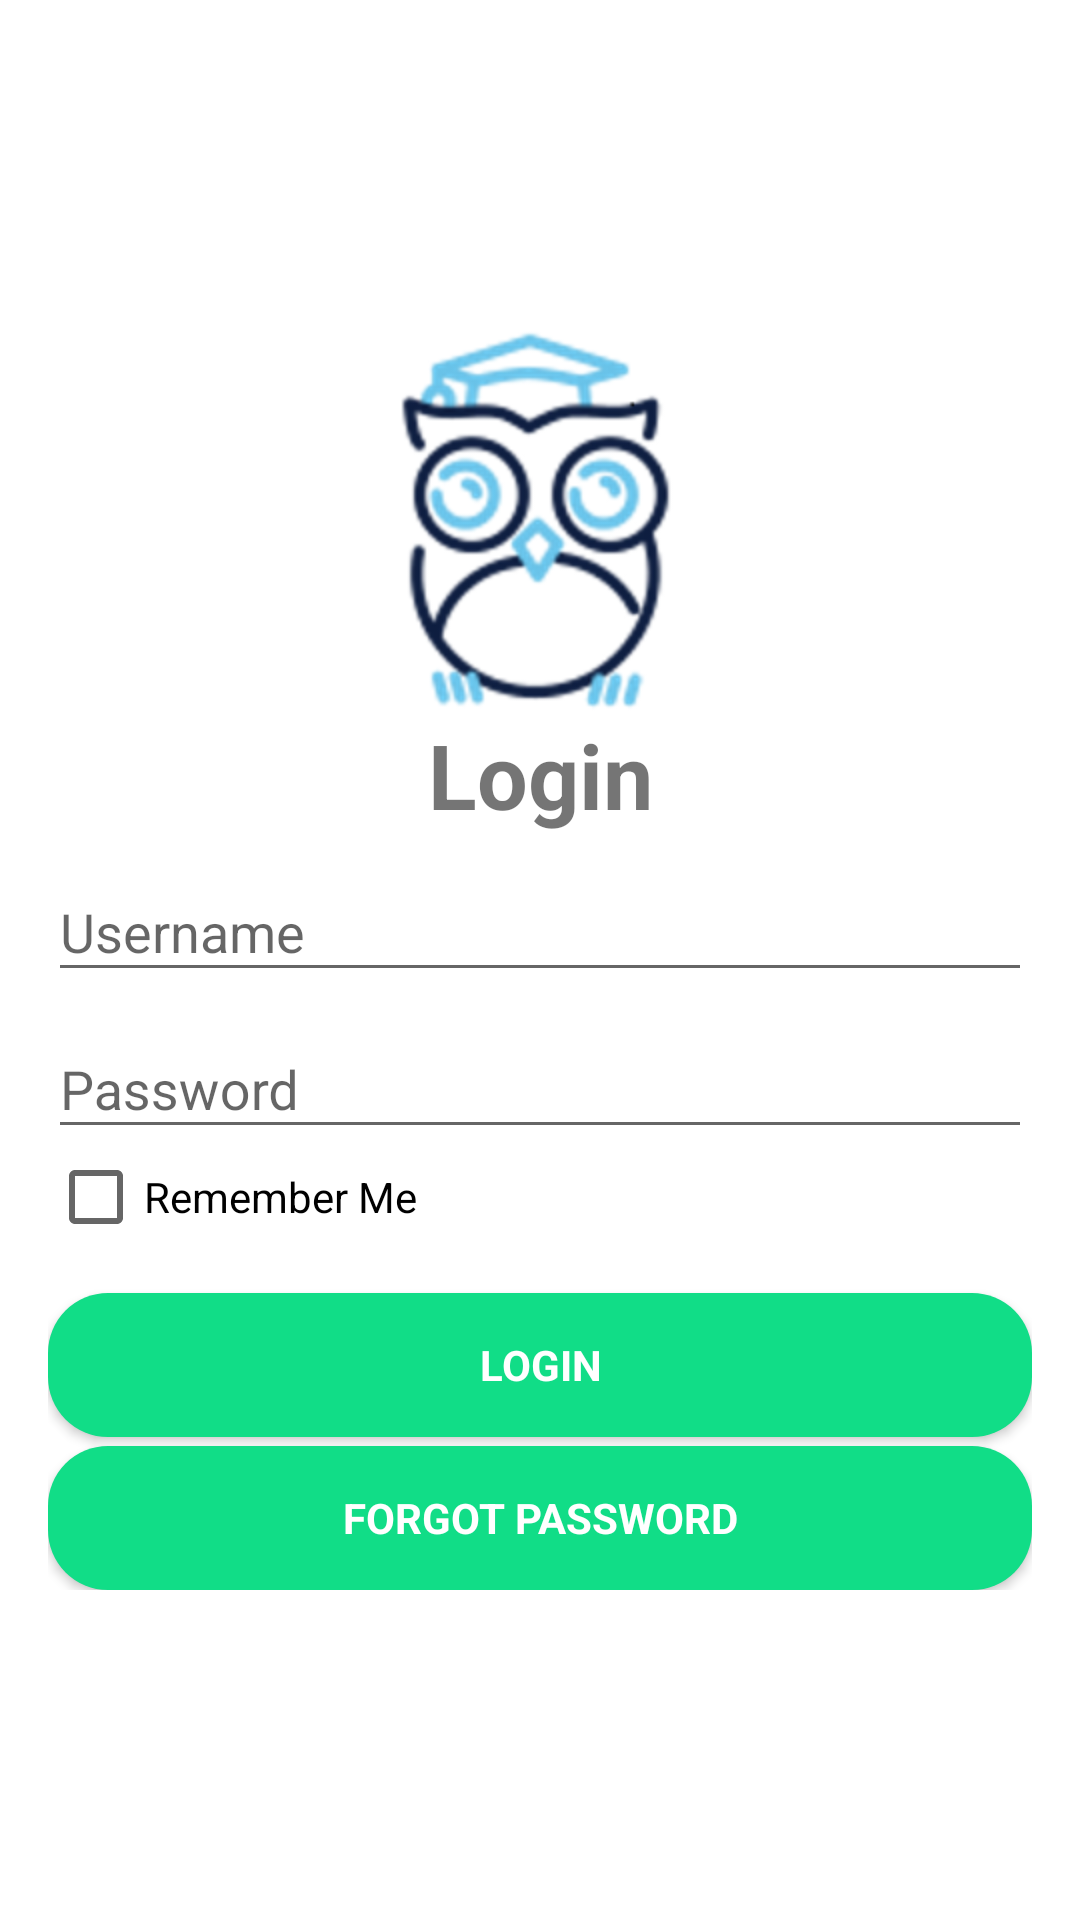

Android layout source for this screen:
<!-- AndroidManifest.xml: application theme Theme.AppCompat.Light.NoActionBar -->
<!-- res/layout/activity_login.xml -->
<LinearLayout xmlns:android="http://schemas.android.com/apk/res/android"
    xmlns:app="http://schemas.android.com/apk/res-auto"
    xmlns:tools="http://schemas.android.com/tools"
    android:layout_width="match_parent"
    android:layout_height="match_parent"
    android:background="@android:color/background_light"
    android:gravity="center_horizontal"
    android:orientation="vertical"
    android:paddingBottom="@dimen/activity_vertical_margin"
    android:paddingLeft="@dimen/activity_horizontal_margin"
    android:paddingRight="@dimen/activity_horizontal_margin"
    android:paddingTop="@dimen/activity_vertical_margin"
    tools:context="com.bookclub.app.bookclub.LoginActivity">

    

    <ScrollView
        android:id="@+id/login_form"
        android:layout_width="match_parent"
        android:layout_height="match_parent">

        <LinearLayout
            android:id="@+id/email_login_form"
            android:layout_width="match_parent"
            android:layout_height="wrap_content"
            android:layout_gravity="center_vertical"
            android:orientation="vertical">

            <ImageView
                android:id="@+id/imageView5"
                android:layout_width="match_parent"
                android:layout_height="wrap_content"
                android:background="@android:color/background_light"
                app:srcCompat="@mipmap/bookclub_icon" />

            <TextView
                android:id="@+id/textView12"
                android:layout_width="match_parent"
                android:layout_height="wrap_content"
                android:text="Login"
                android:textAlignment="center"
                android:textSize="30sp"
                android:textStyle="bold" />

            <android.support.design.widget.TextInputLayout
                android:layout_width="match_parent"
                android:layout_height="wrap_content">

                <AutoCompleteTextView
                    android:id="@+id/email"
                    android:layout_width="match_parent"
                    android:layout_height="wrap_content"
                    android:hint="Username"
                    android:maxLines="1"
                    android:singleLine="true" />

            </android.support.design.widget.TextInputLayout>

            <android.support.design.widget.TextInputLayout
                android:layout_width="match_parent"
                android:layout_height="wrap_content">

                <android.support.design.widget.TextInputEditText
                    android:id="@+id/password"
                    android:layout_width="match_parent"
                    android:layout_height="wrap_content"
                    android:hint="@string/prompt_password"
                    android:imeActionId="6"
                    android:imeActionLabel="@string/action_sign_in_short"
                    android:imeOptions="actionUnspecified"
                    android:inputType="textPassword"
                    android:maxLines="1"
                    android:singleLine="true" />

            </android.support.design.widget.TextInputLayout>

            <CheckBox
                android:id="@+id/remember"
                android:layout_width="match_parent"
                android:layout_height="wrap_content"
                android:layout_gravity="right"
                android:layout_weight="1"
                android:text="Remember Me" />

            <Button
                android:id="@+id/email_sign_in_button"
                style="?android:textAppearanceSmall"
                android:layout_width="match_parent"
                android:layout_height="wrap_content"
                android:layout_marginTop="16dp"
                android:background="@drawable/rounded_button"
                android:text="Login"
                android:textColor="@android:color/background_light"
                android:textStyle="bold" />

            <Button
                android:id="@+id/forgotPasswordButton"
                style="?android:textAppearanceSmall"
                android:layout_width="match_parent"
                android:layout_height="wrap_content"
                android:layout_marginTop="3dp"
                android:background="@drawable/rounded_button"
                android:text="Forgot Password"
                android:textColor="@android:color/background_light"
                android:textStyle="bold" />

        </LinearLayout>
    </ScrollView>

    <ProgressBar
        android:id="@+id/login_progress"
        style="?android:attr/progressBarStyleLarge"
        android:layout_width="wrap_content"
        android:layout_height="wrap_content"
        android:layout_marginBottom="8dp"
        android:visibility="gone" />
</LinearLayout>
<!-- resources referenced by this layout -->
<resources>
  <dimen name="activity_horizontal_margin">16dp</dimen>
  <dimen name="activity_vertical_margin">16dp</dimen>
  <!-- drawable rounded_button (drawable) -->
  <?xml version="1.0" encoding="utf-8"?>
  <shape xmlns:android="http://schemas.android.com/apk/res/android"
      android:shape="rectangle" >
  
      
      <solid
          android:color="@color/buttonColor" >
      </solid>
  
      
      <corners
          android:radius="20dp">
      </corners>
  </shape>
  <!-- mipmap bookclub_icon: png bitmap (mipmap-hdpi, 34715 bytes) -->
  <string name="action_sign_in_short">Sign in</string>
  <string name="prompt_password">Password</string>
  <color name="buttonColor">#11DD87</color>
</resources>
